3-way image classification set "data_synthetic" from GitHub (BG-traveling/RPS-Project-V2); label vocabulary: paper, rock, scissors.

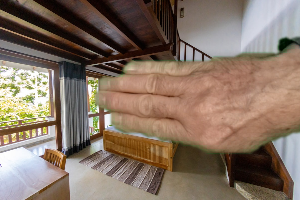
Label: paper

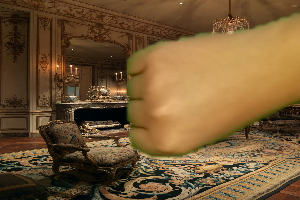
Label: rock

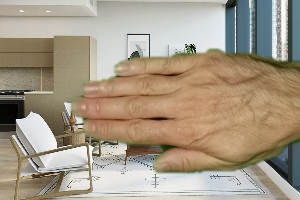
Label: paper

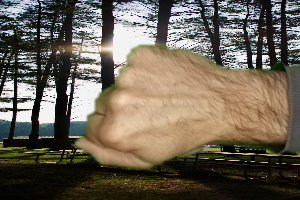
Label: rock

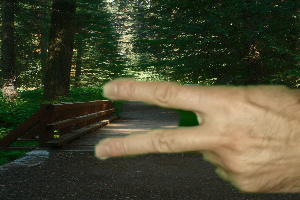
Label: scissors

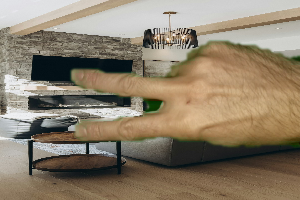
Label: scissors
